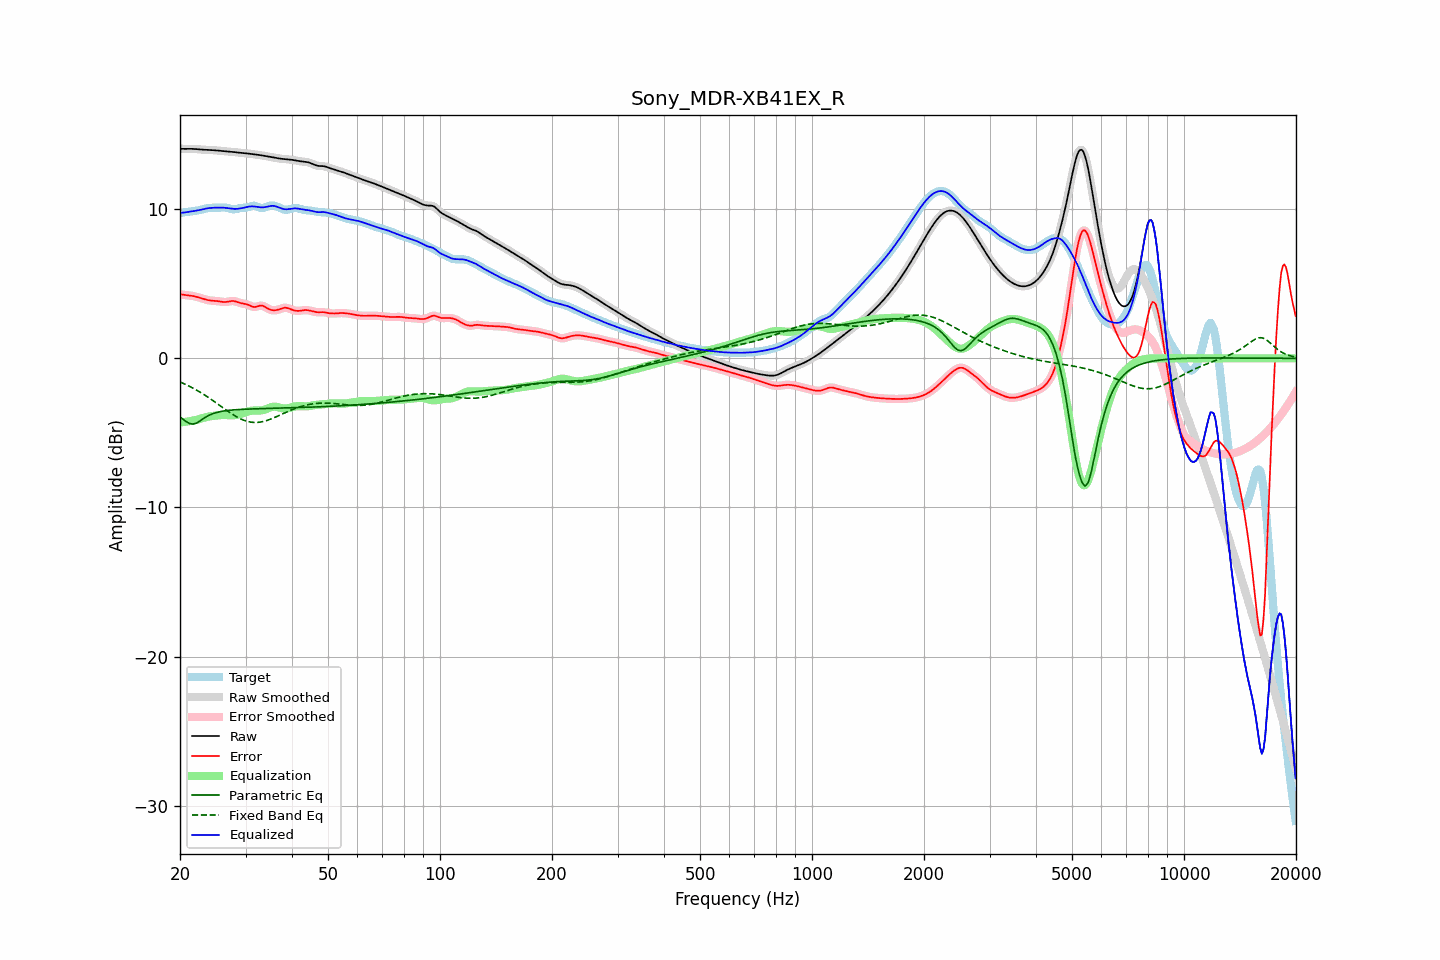

The file beside this chart, header and first rows:
frequency, raw, error, smoothed, error_smoothed, equalization, parametric_eq, fixed_band_eq, equalized_raw, equalized_smoothed, target
20.00, 14.06, 4.32, 14.06, 4.31, -4.30, -3.93, -1.58, 9.76, 9.76, 9.74
20.20, 14.05, 4.29, 14.05, 4.29, -4.29, -4.01, -1.63, 9.77, 9.77, 9.76
20.40, 14.05, 4.27, 14.05, 4.27, -4.28, -4.09, -1.68, 9.78, 9.78, 9.78
20.61, 14.05, 4.25, 14.05, 4.25, -4.26, -4.17, -1.73, 9.79, 9.79, 9.80
20.81, 14.05, 4.24, 14.05, 4.24, -4.25, -4.25, -1.78, 9.80, 9.80, 9.82
21.02, 14.05, 4.22, 14.05, 4.22, -4.23, -4.31, -1.83, 9.82, 9.82, 9.83
21.23, 14.05, 4.21, 14.05, 4.21, -4.21, -4.37, -1.88, 9.84, 9.84, 9.84
21.44, 14.05, 4.20, 14.05, 4.20, -4.19, -4.39, -1.94, 9.86, 9.86, 9.85
21.66, 14.05, 4.18, 14.05, 4.18, -4.18, -4.41, -1.99, 9.87, 9.87, 9.87
21.87, 14.04, 4.16, 14.04, 4.16, -4.16, -4.38, -2.05, 9.89, 9.89, 9.88
22.09, 14.04, 4.14, 14.04, 4.14, -4.13, -4.35, -2.11, 9.91, 9.91, 9.90
22.31, 14.03, 4.11, 14.03, 4.11, -4.10, -4.29, -2.17, 9.92, 9.92, 9.92
22.54, 14.02, 4.07, 14.02, 4.07, -4.07, -4.23, -2.24, 9.95, 9.95, 9.94
22.76, 14.01, 4.04, 14.01, 4.04, -4.04, -4.15, -2.30, 9.97, 9.97, 9.97
22.99, 14.00, 4.00, 14.00, 4.00, -4.01, -4.08, -2.37, 9.99, 9.99, 9.99
23.22, 13.99, 3.97, 13.99, 3.97, -3.97, -4.01, -2.44, 10.02, 10.02, 10.02
23.45, 13.99, 3.94, 13.99, 3.94, -3.95, -3.94, -2.50, 10.04, 10.04, 10.05
23.69, 13.99, 3.91, 13.99, 3.91, -3.92, -3.88, -2.58, 10.06, 10.06, 10.07
23.92, 13.98, 3.89, 13.98, 3.89, -3.90, -3.82, -2.65, 10.08, 10.08, 10.09
24.16, 13.98, 3.88, 13.98, 3.88, -3.89, -3.77, -2.72, 10.09, 10.09, 10.10
24.40, 13.97, 3.87, 13.97, 3.87, -3.87, -3.73, -2.80, 10.10, 10.10, 10.10
24.65, 13.96, 3.86, 13.96, 3.86, -3.86, -3.69, -2.87, 10.10, 10.10, 10.10
24.89, 13.95, 3.86, 13.95, 3.86, -3.85, -3.65, -2.95, 10.11, 10.11, 10.10
25.14, 13.94, 3.85, 13.94, 3.84, -3.83, -3.62, -3.02, 10.11, 10.11, 10.10
25.39, 13.93, 3.83, 13.93, 3.83, -3.82, -3.60, -3.10, 10.11, 10.11, 10.10
25.65, 13.92, 3.81, 13.92, 3.81, -3.81, -3.57, -3.18, 10.11, 10.11, 10.11
25.91, 13.91, 3.79, 13.91, 3.79, -3.80, -3.55, -3.26, 10.11, 10.11, 10.12
26.16, 13.91, 3.78, 13.91, 3.78, -3.80, -3.54, -3.34, 10.11, 10.11, 10.13
26.43, 13.90, 3.78, 13.90, 3.78, -3.80, -3.52, -3.41, 10.10, 10.10, 10.12
26.69, 13.89, 3.79, 13.89, 3.79, -3.81, -3.50, -3.49, 10.08, 10.08, 10.10
26.96, 13.88, 3.81, 13.88, 3.81, -3.81, -3.49, -3.56, 10.07, 10.07, 10.08
27.23, 13.87, 3.83, 13.87, 3.83, -3.82, -3.48, -3.64, 10.05, 10.05, 10.04
27.50, 13.86, 3.84, 13.86, 3.84, -3.82, -3.47, -3.71, 10.04, 10.04, 10.02
27.77, 13.85, 3.85, 13.85, 3.84, -3.82, -3.46, -3.78, 10.03, 10.03, 10.00
28.05, 13.83, 3.83, 13.83, 3.83, -3.81, -3.45, -3.84, 10.02, 10.02, 10.00
28.33, 13.82, 3.80, 13.82, 3.80, -3.79, -3.44, -3.91, 10.02, 10.02, 10.02
28.62, 13.81, 3.76, 13.81, 3.77, -3.77, -3.44, -3.97, 10.03, 10.03, 10.04
28.90, 13.79, 3.73, 13.79, 3.73, -3.75, -3.43, -4.02, 10.05, 10.05, 10.07
29.19, 13.78, 3.70, 13.78, 3.70, -3.72, -3.42, -4.08, 10.07, 10.07, 10.09
29.48, 13.78, 3.68, 13.77, 3.68, -3.69, -3.42, -4.12, 10.09, 10.09, 10.10
29.78, 13.76, 3.66, 13.76, 3.66, -3.65, -3.41, -4.16, 10.11, 10.11, 10.11
30.08, 13.75, 3.64, 13.75, 3.64, -3.61, -3.41, -4.20, 10.14, 10.14, 10.11
30.38, 13.74, 3.61, 13.74, 3.61, -3.58, -3.40, -4.23, 10.16, 10.16, 10.13
30.68, 13.73, 3.57, 13.73, 3.56, -3.55, -3.40, -4.26, 10.18, 10.18, 10.16
30.99, 13.72, 3.51, 13.72, 3.52, -3.52, -3.40, -4.28, 10.19, 10.19, 10.20
31.30, 13.70, 3.47, 13.70, 3.47, -3.51, -3.39, -4.29, 10.20, 10.20, 10.23
31.61, 13.69, 3.45, 13.69, 3.45, -3.50, -3.39, -4.30, 10.19, 10.19, 10.24
31.93, 13.67, 3.45, 13.67, 3.46, -3.50, -3.38, -4.30, 10.18, 10.18, 10.22
32.24, 13.66, 3.48, 13.66, 3.48, -3.50, -3.38, -4.30, 10.16, 10.16, 10.18
32.57, 13.64, 3.51, 13.64, 3.51, -3.50, -3.38, -4.29, 10.15, 10.15, 10.13
32.89, 13.63, 3.54, 13.63, 3.54, -3.49, -3.38, -4.27, 10.13, 10.13, 10.09
33.22, 13.61, 3.53, 13.61, 3.53, -3.48, -3.37, -4.25, 10.13, 10.13, 10.08
33.55, 13.59, 3.51, 13.59, 3.50, -3.46, -3.37, -4.23, 10.13, 10.13, 10.09
33.89, 13.58, 3.44, 13.58, 3.45, -3.43, -3.37, -4.20, 10.15, 10.15, 10.13
34.23, 13.56, 3.38, 13.56, 3.38, -3.39, -3.36, -4.17, 10.17, 10.17, 10.18
34.57, 13.54, 3.32, 13.53, 3.32, -3.34, -3.36, -4.13, 10.20, 10.20, 10.22
34.92, 13.51, 3.27, 13.51, 3.27, -3.30, -3.36, -4.09, 10.22, 10.22, 10.25
35.27, 13.49, 3.24, 13.49, 3.24, -3.26, -3.35, -4.05, 10.23, 10.23, 10.25
35.62, 13.47, 3.23, 13.47, 3.22, -3.24, -3.35, -4.01, 10.23, 10.23, 10.25
35.97, 13.45, 3.22, 13.45, 3.23, -3.24, -3.35, -3.96, 10.21, 10.21, 10.23
... 635 more rows
